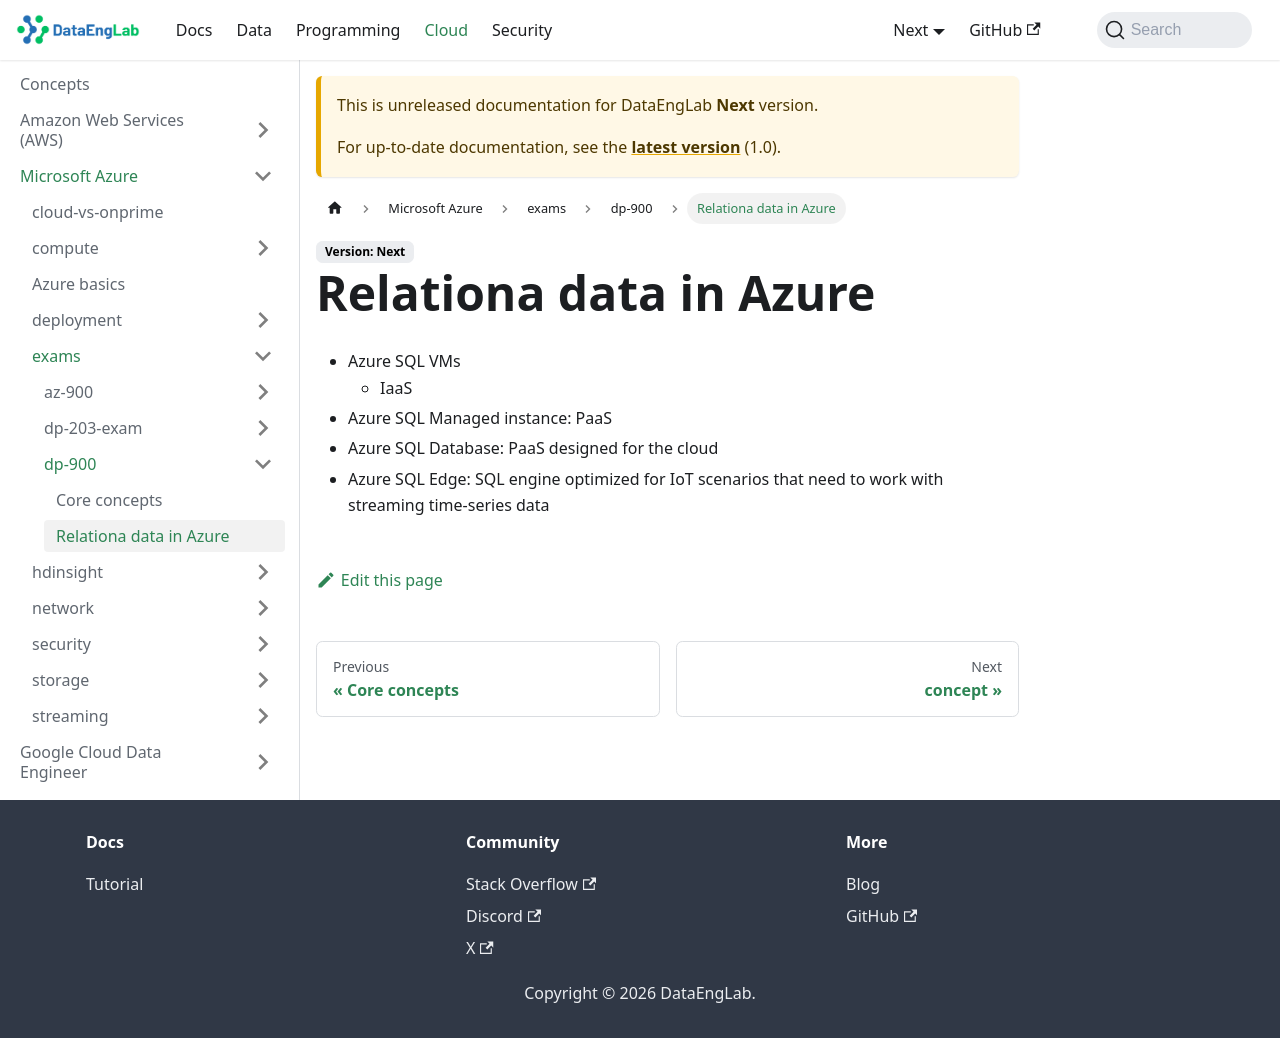

repository: Massipssa/Docs · page: docs/next/cloud/azure/exams/dp-900/relationa-data/index.html · generator: mkdocs

# Relationa data in Azure

- Azure SQL VMs 
  - IaaS 
 - Azure SQL Managed instance: PaaS
 - Azure SQL Database: PaaS designed for the cloud  
 - Azure SQL Edge: SQL engine optimized for IoT scenarios that need to work with streaming time-series data
